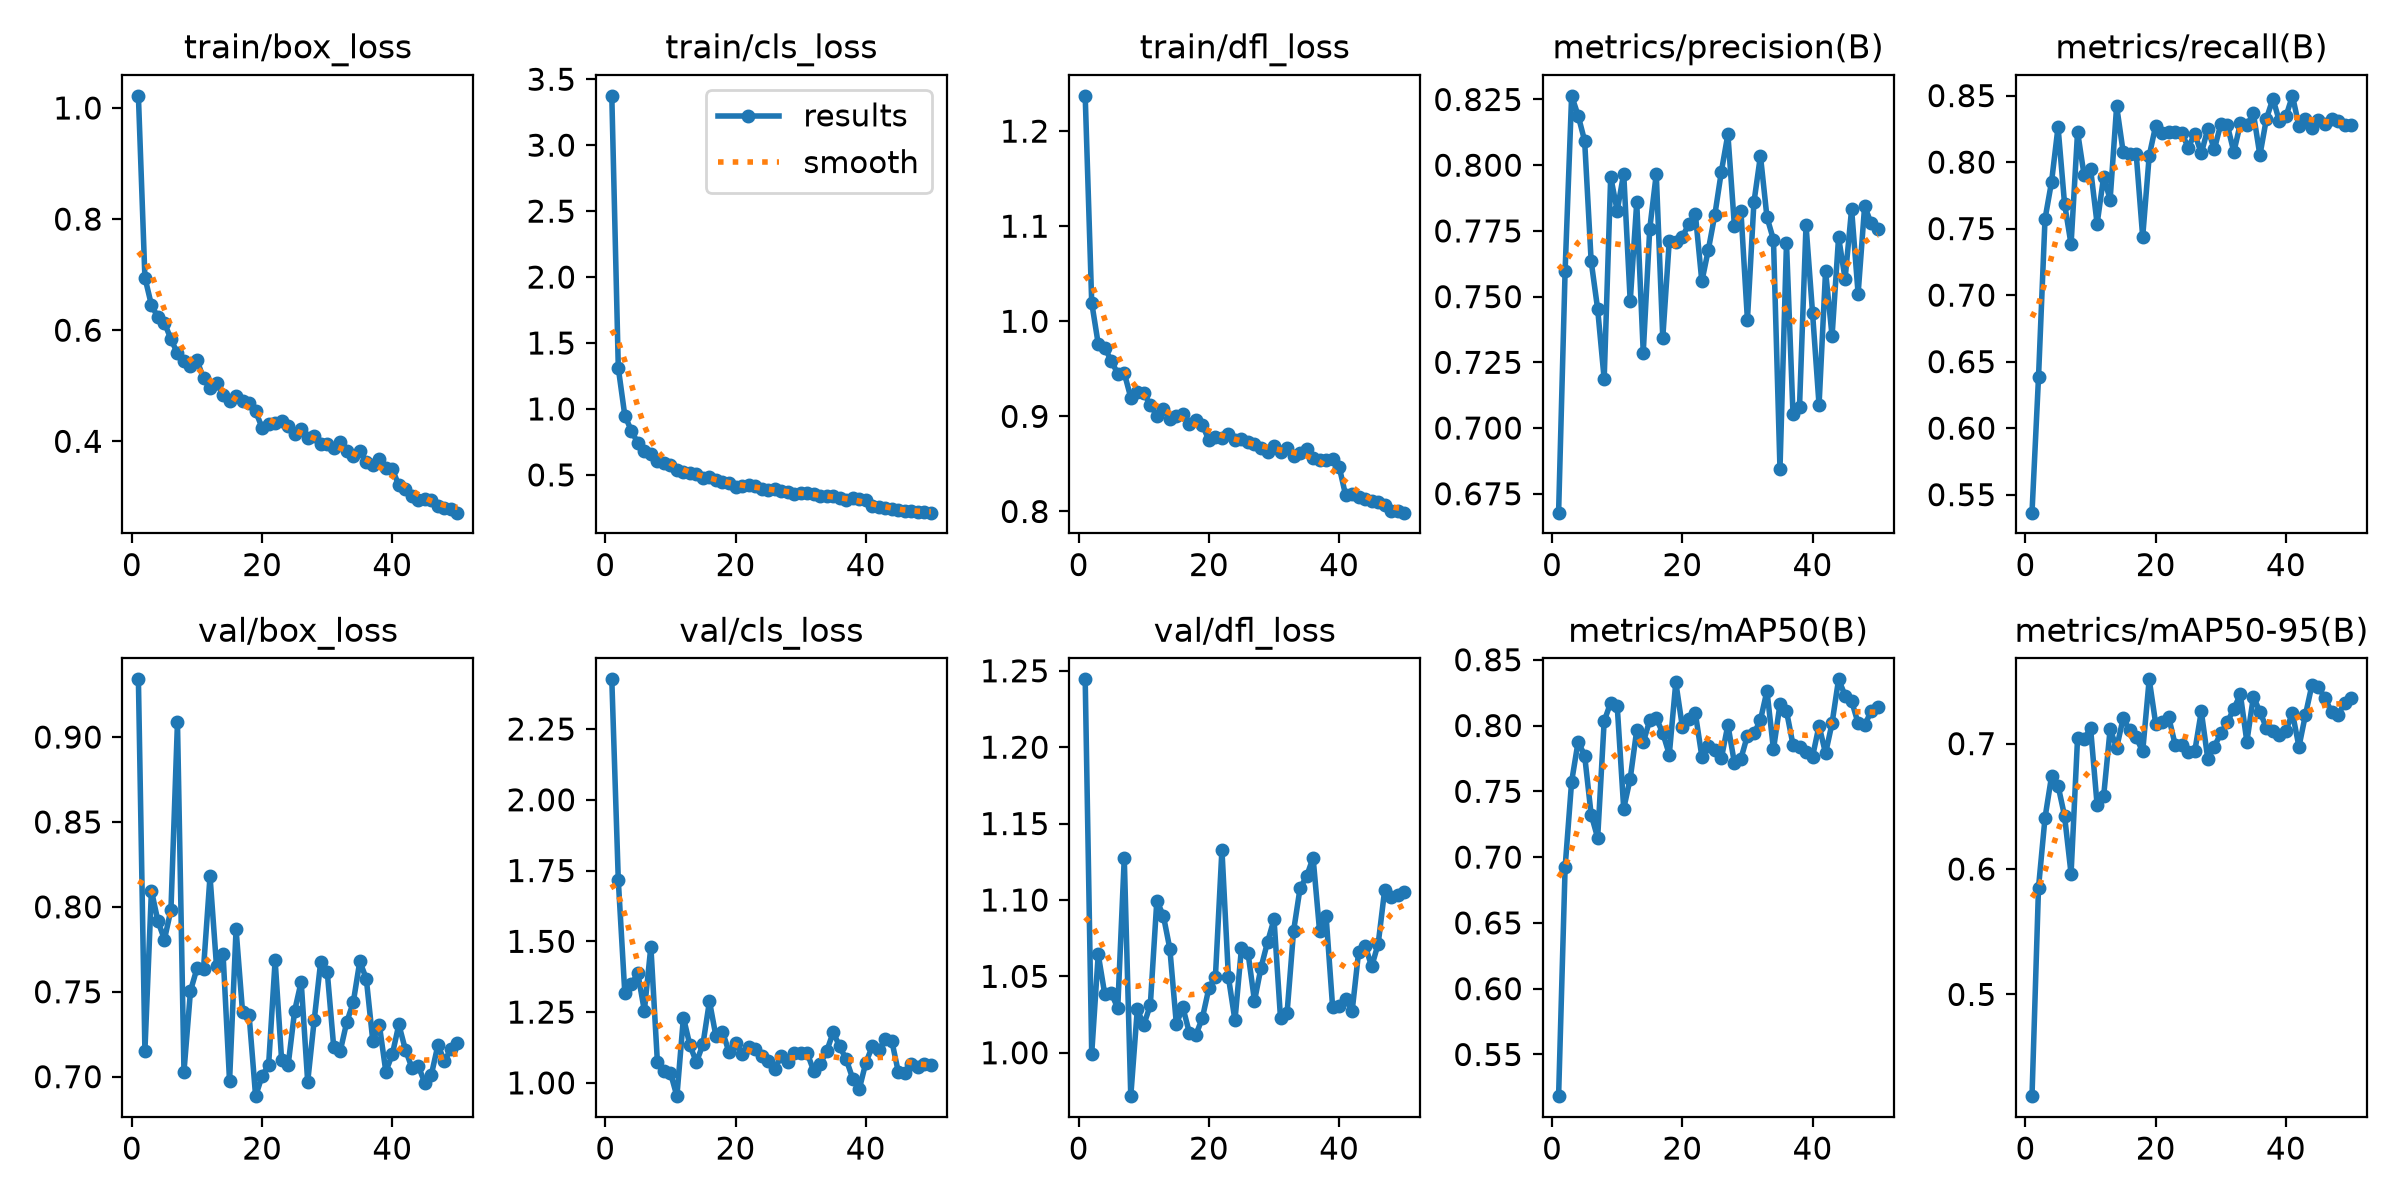

Data behind this chart, as committed beside it:
epoch, time, train/box_loss, train/cls_loss, train/dfl_loss, metrics/precision(B), metrics/recall(B), metrics/mAP50(B), metrics/mAP50-95(B), val/box_loss, val/cls_loss, val/dfl_loss, lr/pg0, lr/pg1, lr/pg2
1, 8.915, 1.022, 3.374, 1.237, 0.6678, 0.5365, 0.5183, 0.4189, 0.934, 2.425, 1.244, 0.0001623, 0.0001623, 0.0001623
2, 17, 0.6948, 1.31, 1.02, 0.7599, 0.6382, 0.6922, 0.5852, 0.7152, 1.715, 0.9993, 0.0003224, 0.0003224, 0.0003224
3, 24.75, 0.6454, 0.9496, 0.9763, 0.8264, 0.7573, 0.7573, 0.6409, 0.8096, 1.317, 1.064, 0.000476, 0.000476, 0.000476
4, 32.08, 0.6233, 0.8358, 0.9724, 0.8189, 0.785, 0.7877, 0.6739, 0.7916, 1.349, 1.038, 0.0004703, 0.0004703, 0.0004703
5, 39.32, 0.6131, 0.7407, 0.9582, 0.8093, 0.8264, 0.7772, 0.6665, 0.7808, 1.387, 1.039, 0.0004604, 0.0004604, 0.0004604
6, 46.1, 0.584, 0.6781, 0.9451, 0.7635, 0.7687, 0.7323, 0.6423, 0.7984, 1.255, 1.029, 0.0004505, 0.0004505, 0.0004505
7, 52.73, 0.5582, 0.6548, 0.9456, 0.7452, 0.7381, 0.7147, 0.5962, 0.9087, 1.481, 1.127, 0.0004406, 0.0004406, 0.0004406
8, 59.3, 0.5454, 0.6069, 0.9197, 0.7186, 0.8227, 0.8034, 0.7047, 0.703, 1.075, 0.9716, 0.0004307, 0.0004307, 0.0004307
9, 66.38, 0.5353, 0.5895, 0.9261, 0.7956, 0.7903, 0.8174, 0.7039, 0.7505, 1.043, 1.028, 0.0004208, 0.0004208, 0.0004208
10, 72.99, 0.5461, 0.5786, 0.9246, 0.7827, 0.7947, 0.815, 0.7122, 0.7639, 1.036, 1.018, 0.0004109, 0.0004109, 0.0004109
11, 80.37, 0.5132, 0.5403, 0.9119, 0.7968, 0.7536, 0.7369, 0.6511, 0.7635, 0.9531, 1.031, 0.000401, 0.000401, 0.000401
12, 87.03, 0.4955, 0.5231, 0.9008, 0.7482, 0.7889, 0.7597, 0.658, 0.818, 1.231, 1.099, 0.0003911, 0.0003911, 0.0003911
13, 93.83, 0.5056, 0.512, 0.9083, 0.7859, 0.7719, 0.7965, 0.7114, 0.7649, 1.133, 1.09, 0.0003812, 0.0003812, 0.0003812
14, 100.4, 0.4832, 0.5081, 0.8976, 0.7287, 0.842, 0.7872, 0.6966, 0.7724, 1.073, 1.068, 0.0003713, 0.0003713, 0.0003713
15, 107, 0.473, 0.4793, 0.9001, 0.7758, 0.8076, 0.804, 0.7203, 0.6973, 1.137, 1.019, 0.0003614, 0.0003614, 0.0003614
16, 114, 0.4809, 0.4807, 0.9028, 0.7966, 0.806, 0.8055, 0.7105, 0.7868, 1.288, 1.03, 0.0003515, 0.0003515, 0.0003515
17, 120.6, 0.4719, 0.4602, 0.8921, 0.7343, 0.8062, 0.7943, 0.705, 0.738, 1.164, 1.013, 0.0003416, 0.0003416, 0.0003416
18, 127.2, 0.4683, 0.4478, 0.8962, 0.7713, 0.7438, 0.7779, 0.6938, 0.7363, 1.181, 1.012, 0.0003317, 0.0003317, 0.0003317
19, 133.8, 0.4542, 0.44, 0.8909, 0.771, 0.8047, 0.8328, 0.7513, 0.6885, 1.109, 1.023, 0.0003218, 0.0003218, 0.0003218
20, 140.9, 0.4243, 0.4104, 0.8749, 0.7728, 0.8275, 0.7992, 0.7159, 0.7004, 1.139, 1.042, 0.0003119, 0.0003119, 0.0003119
21, 147.4, 0.4306, 0.416, 0.8785, 0.7775, 0.8219, 0.8053, 0.7173, 0.707, 1.101, 1.05, 0.000302, 0.000302, 0.000302
22, 153.8, 0.4328, 0.4201, 0.8773, 0.7815, 0.8223, 0.8094, 0.721, 0.7685, 1.127, 1.133, 0.0002921, 0.0002921, 0.0002921
23, 160.5, 0.4371, 0.4124, 0.8812, 0.7558, 0.8228, 0.7764, 0.6989, 0.7096, 1.121, 1.049, 0.0002822, 0.0002822, 0.0002822
24, 167.2, 0.4269, 0.3966, 0.8751, 0.7679, 0.8217, 0.7847, 0.6988, 0.7069, 1.095, 1.021, 0.0002723, 0.0002723, 0.0002723
25, 173.7, 0.4126, 0.3825, 0.8757, 0.7812, 0.8109, 0.7817, 0.6937, 0.7389, 1.078, 1.068, 0.0002624, 0.0002624, 0.0002624
26, 180.3, 0.4217, 0.3955, 0.873, 0.7976, 0.8213, 0.7752, 0.6939, 0.7559, 1.049, 1.066, 0.0002525, 0.0002525, 0.0002525
27, 186.8, 0.4052, 0.3761, 0.8715, 0.8117, 0.8066, 0.8004, 0.7257, 0.6969, 1.094, 1.034, 0.0002426, 0.0002426, 0.0002426
28, 193.4, 0.4101, 0.3685, 0.8669, 0.777, 0.8249, 0.7716, 0.6877, 0.7332, 1.075, 1.056, 0.0002327, 0.0002327, 0.0002327
29, 199.9, 0.3948, 0.354, 0.8629, 0.7826, 0.8095, 0.7748, 0.6977, 0.7678, 1.105, 1.072, 0.0002228, 0.0002228, 0.0002228
30, 206.5, 0.3946, 0.3648, 0.8684, 0.7412, 0.8286, 0.7924, 0.7082, 0.7619, 1.105, 1.087, 0.0002129, 0.0002129, 0.0002129
31, 213, 0.3886, 0.366, 0.8627, 0.7859, 0.8278, 0.794, 0.717, 0.7173, 1.106, 1.022, 0.000203, 0.000203, 0.000203
32, 219.5, 0.3996, 0.3533, 0.8672, 0.8036, 0.8076, 0.8042, 0.7278, 0.7151, 1.043, 1.026, 0.0001931, 0.0001931, 0.0001931
33, 226.1, 0.3826, 0.3428, 0.8584, 0.7802, 0.829, 0.8263, 0.7393, 0.7321, 1.066, 1.08, 0.0001832, 0.0001832, 0.0001832
34, 232.7, 0.3736, 0.3381, 0.8618, 0.7716, 0.8276, 0.7819, 0.7015, 0.7438, 1.112, 1.108, 0.0001733, 0.0001733, 0.0001733
35, 239.3, 0.3834, 0.3381, 0.8653, 0.6844, 0.8367, 0.8162, 0.7374, 0.7679, 1.179, 1.115, 0.0001634, 0.0001634, 0.0001634
36, 245.9, 0.3627, 0.3245, 0.8564, 0.7705, 0.8052, 0.8109, 0.7254, 0.7577, 1.129, 1.128, 0.0001535, 0.0001535, 0.0001535
37, 252.6, 0.3572, 0.3123, 0.8541, 0.7052, 0.8325, 0.7854, 0.7126, 0.7211, 1.083, 1.08, 0.0001436, 0.0001436, 0.0001436
38, 259.2, 0.3682, 0.3254, 0.8539, 0.7081, 0.8476, 0.7839, 0.7097, 0.7306, 1.015, 1.089, 0.0001337, 0.0001337, 0.0001337
39, 265.7, 0.3513, 0.32, 0.8556, 0.7772, 0.8306, 0.78, 0.7071, 0.703, 0.9773, 1.03, 0.0001238, 0.0001238, 0.0001238
40, 272.2, 0.35, 0.3103, 0.8472, 0.7439, 0.8343, 0.7763, 0.7104, 0.7132, 1.07, 1.03, 0.0001139, 0.0001139, 0.0001139
41, 306.2, 0.3206, 0.2637, 0.817, 0.7087, 0.8498, 0.7999, 0.7244, 0.7307, 1.129, 1.035, 0.000104, 0.000104, 0.000104
42, 312.3, 0.3147, 0.2601, 0.818, 0.7597, 0.8272, 0.7788, 0.6975, 0.716, 1.115, 1.027, 9.41e-05, 9.41e-05, 9.41e-05
43, 318.4, 0.3019, 0.2479, 0.8153, 0.735, 0.8321, 0.8018, 0.7231, 0.7053, 1.155, 1.066, 8.42e-05, 8.42e-05, 8.42e-05
44, 324.5, 0.2948, 0.2376, 0.8135, 0.7726, 0.8257, 0.8351, 0.7469, 0.7062, 1.149, 1.07, 7.43e-05, 7.43e-05, 7.43e-05
45, 330.7, 0.2959, 0.2366, 0.8111, 0.7568, 0.8319, 0.8228, 0.7451, 0.6962, 1.039, 1.056, 6.44e-05, 6.44e-05, 6.44e-05
46, 336.9, 0.2952, 0.2293, 0.8103, 0.7833, 0.829, 0.8187, 0.7361, 0.7013, 1.034, 1.071, 5.45e-05, 5.45e-05, 5.45e-05
47, 342.9, 0.2841, 0.2241, 0.8066, 0.7511, 0.8322, 0.8017, 0.7254, 0.7186, 1.065, 1.107, 4.46e-05, 4.46e-05, 4.46e-05
48, 348.9, 0.2794, 0.2202, 0.8, 0.7844, 0.8311, 0.8001, 0.7228, 0.7093, 1.056, 1.102, 3.47e-05, 3.47e-05, 3.47e-05
49, 355, 0.2789, 0.2188, 0.8008, 0.7779, 0.8282, 0.8111, 0.7323, 0.7162, 1.068, 1.103, 2.48e-05, 2.48e-05, 2.48e-05
50, 361.2, 0.2716, 0.2136, 0.7987, 0.7759, 0.8282, 0.814, 0.7365, 0.7199, 1.064, 1.105, 1.49e-05, 1.49e-05, 1.49e-05
